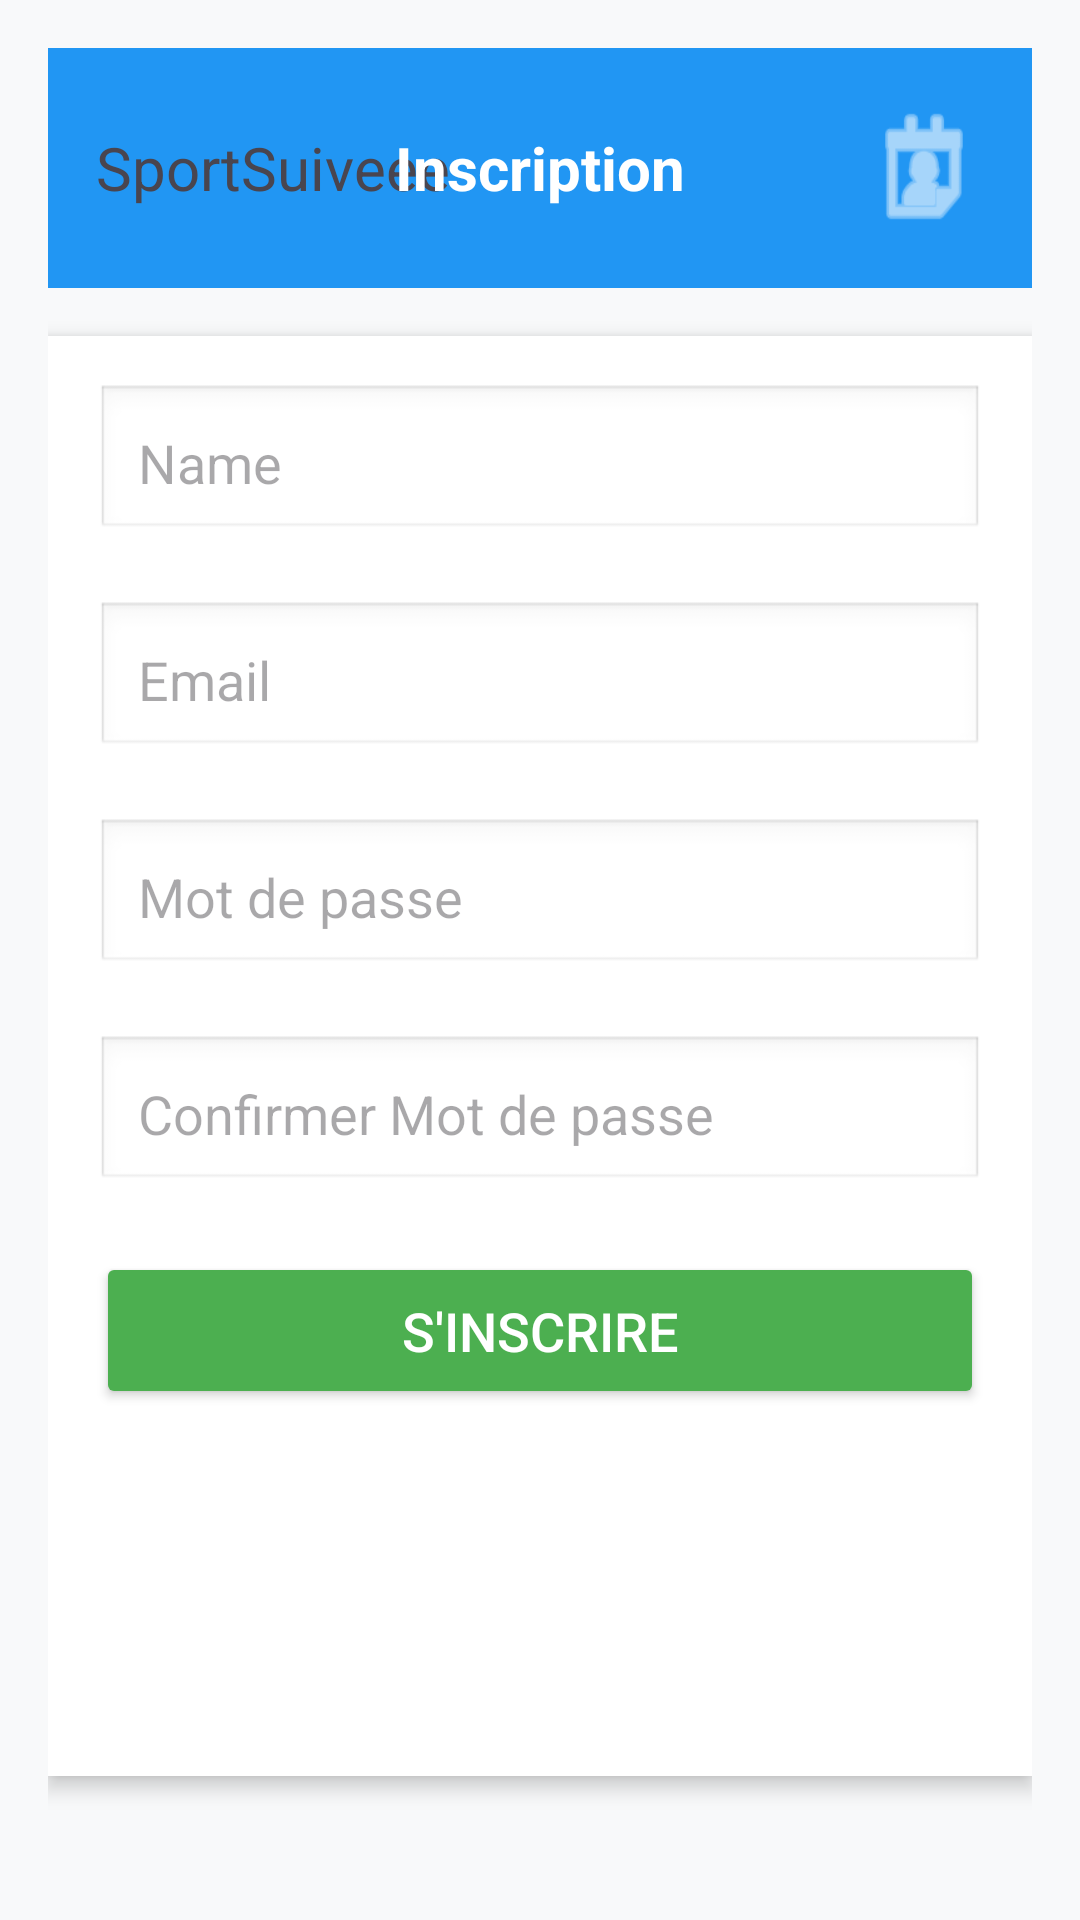

Layout XML and referenced resources for this Android screen:
<!-- AndroidManifest.xml: application theme Theme.Sportssuiveee -->
<!-- res/layout/inscriptionn.xml -->
<RelativeLayout xmlns:android="http://schemas.android.com/apk/res/android"
    xmlns:tools="http://schemas.android.com/tools"
    android:id="@+id/main"
    android:layout_width="match_parent"
    android:layout_height="match_parent"
    android:background="#F8F9FA"
    android:padding="16dp"
    tools:context=".MainActivity">

    
    <RelativeLayout
        android:id="@+id/headerLayout"
        android:layout_width="match_parent"
        android:layout_height="80dp"
        android:layout_alignParentTop="true"
        android:background="#2196F3"
        android:padding="16dp">

        
        <TextView
            android:id="@+id/logo"
            android:layout_width="wrap_content"
            android:layout_height="wrap_content"
            android:layout_alignParentStart="true"
            android:layout_centerVertical="true"
            android:text="SportSuiveee"
            android:textSize="20sp" />

        
        <TextView
            android:id="@+id/insTitle"
            android:layout_width="wrap_content"
            android:layout_height="wrap_content"
            android:layout_centerInParent="true"
            android:text="Inscription"
            android:textColor="#FFFFFF"
            android:textSize="20sp"
            android:textStyle="bold" />

        
        <Button
            android:id="@+id/profileButton"
            android:layout_width="40dp"
            android:layout_height="90dp"
            android:layout_alignParentEnd="true"
            android:layout_centerVertical="true"
            android:background="@android:drawable/ic_menu_my_calendar"
            android:backgroundTint="#FFFFFF" />

    </RelativeLayout>


    <RelativeLayout
        android:id="@+id/mainPage"
        android:layout_width="match_parent"
        android:layout_height="480dp"
        android:layout_below="@id/headerLayout"
        android:layout_marginTop="16dp"
        android:background="#FFFFFF"
        android:padding="16dp"
        android:elevation="4dp">
        <EditText
            android:id="@+id/etNom"
            android:layout_width="match_parent"
            android:layout_height="wrap_content"
            android:hint="Name"
            android:layout_alignParentStart="true"
            android:inputType="textPersonName"
            android:background="@android:drawable/edit_text"
            android:padding="14dp"
            android:layout_marginBottom="20dp"/>
        <EditText
            android:id="@+id/etEmail"
            android:layout_width="match_parent"
            android:layout_height="wrap_content"
            android:hint="Email"
            android:layout_below="@id/etNom"
            android:inputType="textEmailAddress"
            android:background="@android:drawable/edit_text"
            android:padding="14dp"
            android:layout_marginBottom="20dp"/>


        <EditText
            android:id="@+id/etPassword"
            android:layout_width="match_parent"
            android:layout_height="wrap_content"
            android:hint="Mot de passe"
            android:layout_below="@id/etEmail"
            android:inputType="textPassword"
            android:background="@android:drawable/edit_text"
            android:padding="14dp"
            android:layout_marginBottom="20dp"/>
        <EditText
            android:id="@+id/etConfirmPassword"
            android:layout_width="match_parent"
            android:layout_height="wrap_content"
            android:hint="Confirmer Mot de passe"
            android:layout_below="@id/etPassword"
            android:inputType="textPassword"
            android:background="@android:drawable/edit_text"
            android:padding="14dp"
            android:layout_marginBottom="20dp"/>
        <Button
            android:id="@+id/btnInscrire"
            android:layout_width="match_parent"
            android:layout_height="wrap_content"
            android:layout_below="@id/etConfirmPassword"
            android:text="S'inscrire"
            android:textSize="18sp"
            android:padding="14dp"
            android:backgroundTint="#4CAF50"
            android:textColor="#FFFFFF" />
    </RelativeLayout>

</RelativeLayout>
<!-- resources referenced by this layout -->
<resources>
  <style name="Theme.Sportssuiveee" parent="Base.Theme.Sportssuiveee" />
  <style name="Base.Theme.Sportssuiveee" parent="Theme.Material3.DayNight.NoActionBar">
          
          
      </style>
</resources>
